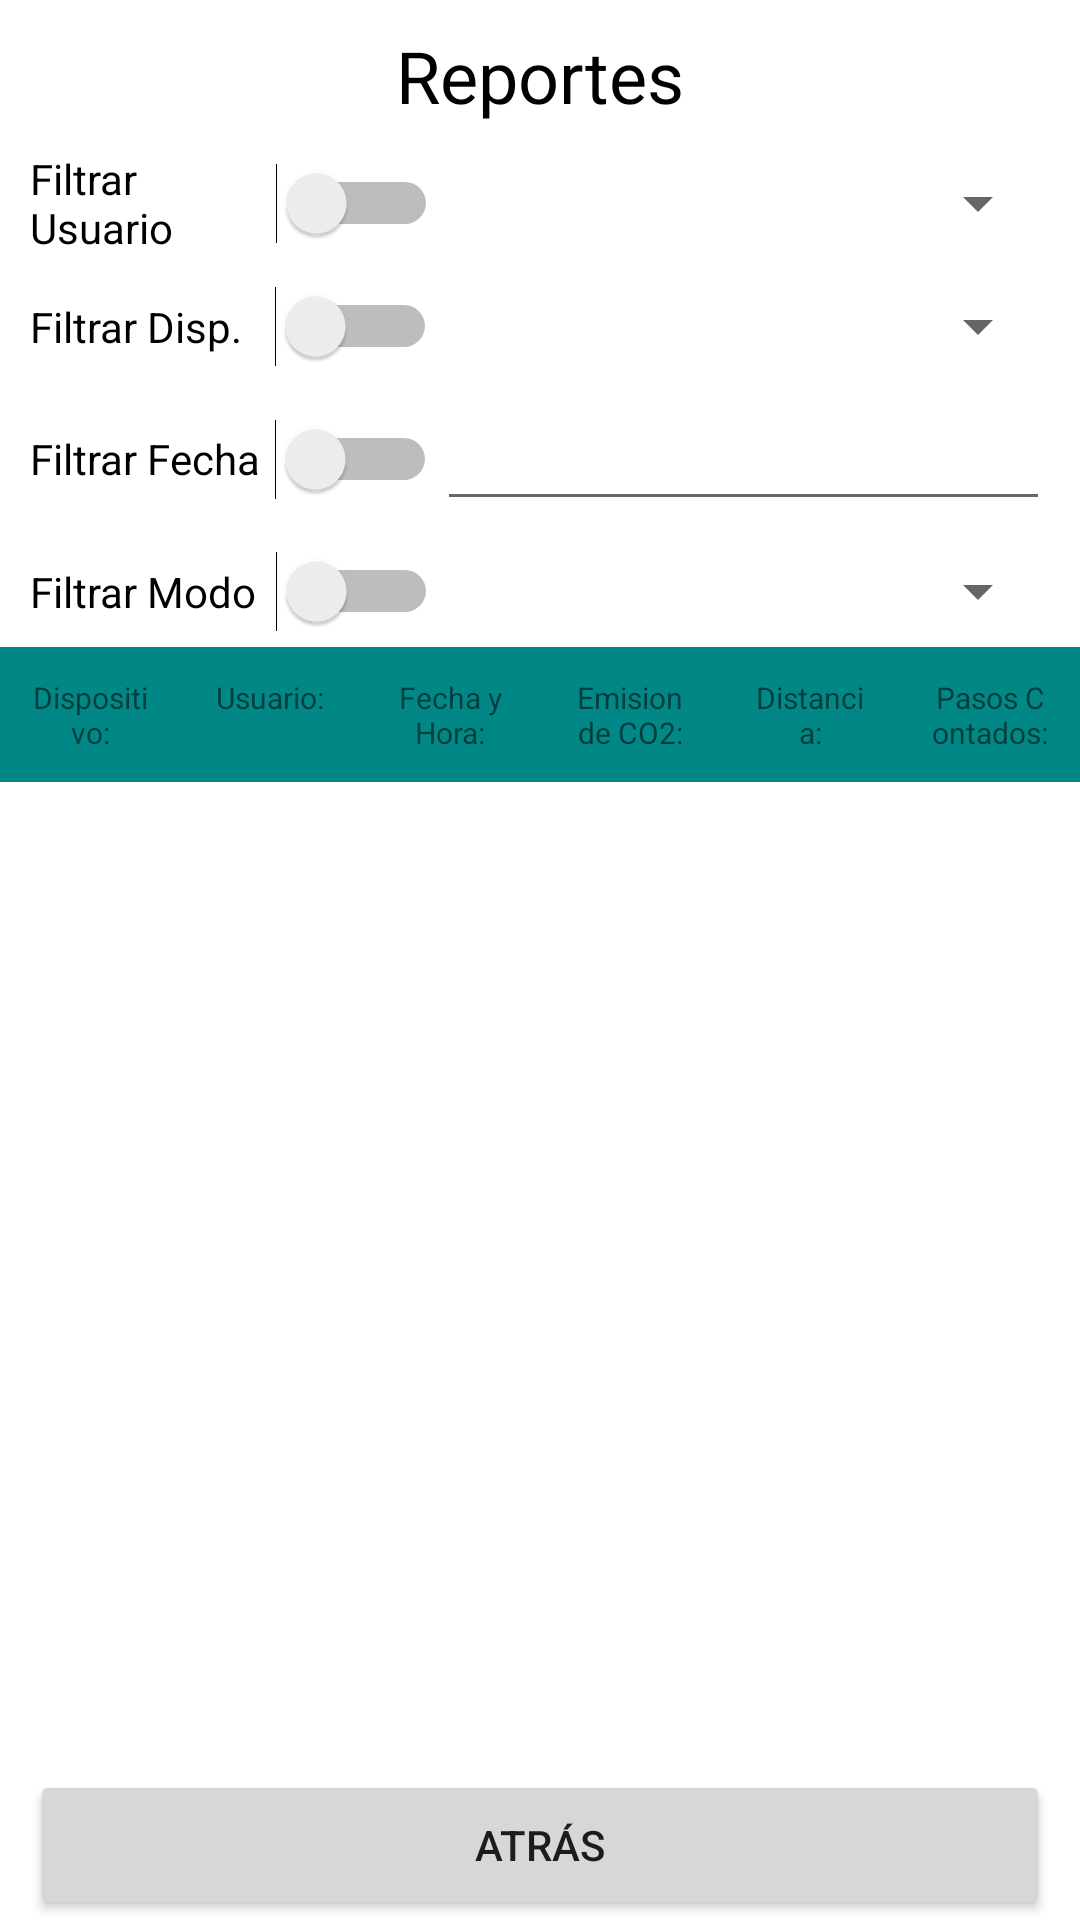

This screen was rendered from an Android layout file. Write that file and the resources it references.
<!-- AndroidManifest.xml: application theme Theme.LoginRegister -->
<!-- res/layout/activity_rqactivity.xml -->
<?xml version="1.0" encoding="utf-8"?>
<androidx.constraintlayout.widget.ConstraintLayout xmlns:android="http://schemas.android.com/apk/res/android"
    xmlns:app="http://schemas.android.com/apk/res-auto"
    xmlns:tools="http://schemas.android.com/tools"
    android:layout_width="match_parent"
    android:layout_height="match_parent"
    android:background="@color/white"
    tools:context=".data.RQActivity">

    <LinearLayout
        android:id="@+id/linearLayout9"
        android:layout_width="0dp"
        android:layout_height="wrap_content"
        android:layout_marginStart="10dp"
        android:layout_marginTop="50dp"
        android:layout_marginEnd="10dp"
        android:orientation="horizontal"
        app:layout_constraintEnd_toEndOf="parent"
        app:layout_constraintStart_toStartOf="parent"
        app:layout_constraintTop_toTopOf="parent">

        <Switch
            android:id="@+id/user_switch"
            android:layout_width="181dp"
            android:layout_height="match_parent"
            android:layout_weight="1"
            android:text="@string/sw_report_name" />

        <Spinner
            android:id="@+id/user_spinner"
            android:layout_width="249dp"
            android:layout_height="match_parent"
            android:layout_weight="1" />
    </LinearLayout>

    <LinearLayout
        android:id="@+id/linearLayout6"
        android:layout_width="0dp"
        android:layout_height="wrap_content"
        android:layout_marginStart="10dp"
        android:layout_marginTop="10dp"
        android:layout_marginEnd="10dp"
        android:orientation="horizontal"
        app:layout_constraintEnd_toEndOf="parent"
        app:layout_constraintStart_toStartOf="parent"
        app:layout_constraintTop_toBottomOf="@+id/linearLayout9">

        <Switch
            android:id="@+id/disp_switch"
            android:layout_width="180dp"
            android:layout_height="match_parent"
            android:layout_weight="1"
            android:text="@string/sw_report_device" />

        <Spinner
            android:id="@+id/disp_spinner"
            android:layout_width="249dp"
            android:layout_height="match_parent"
            android:layout_weight="1" />
    </LinearLayout>

    <LinearLayout
        android:id="@+id/linearLayout4"
        android:layout_width="0dp"
        android:layout_height="wrap_content"
        android:layout_marginStart="10dp"
        android:layout_marginTop="10dp"
        android:layout_marginEnd="10dp"
        android:orientation="horizontal"
        app:layout_constraintEnd_toEndOf="parent"
        app:layout_constraintStart_toStartOf="parent"
        app:layout_constraintTop_toBottomOf="@+id/linearLayout6">

        <Switch
            android:id="@+id/date_switch"
            android:layout_width="180dp"
            android:layout_height="match_parent"
            android:layout_weight="1"
            android:text="@string/sw_report_date" />

        <EditText
            android:id="@+id/date_dt"
            android:layout_width="249dp"
            android:layout_height="wrap_content"
            android:layout_weight="1"
            android:ems="10"
            android:inputType="date" />

    </LinearLayout>

    <LinearLayout
        android:id="@+id/linearLayout5"
        android:layout_width="0dp"
        android:layout_height="wrap_content"
        android:layout_marginStart="10dp"
        android:layout_marginTop="10dp"
        android:layout_marginEnd="10dp"
        android:orientation="horizontal"
        app:layout_constraintEnd_toEndOf="parent"
        app:layout_constraintStart_toStartOf="parent"
        app:layout_constraintTop_toBottomOf="@+id/linearLayout4">

        <Switch
            android:id="@+id/mode_switch"
            android:layout_width="181dp"
            android:layout_height="match_parent"
            android:layout_weight="1"
            android:text="@string/sw_report_mode" />

        <Spinner
            android:id="@+id/mode_spinner"
            android:layout_width="249dp"
            android:layout_height="match_parent"
            android:layout_weight="1" />
    </LinearLayout>

    <TableLayout
        android:id="@+id/HeaderLayout"
        android:layout_width="0dp"
        android:layout_height="45dp"
        android:layout_marginTop="5dp"
        app:layout_constraintEnd_toEndOf="parent"
        app:layout_constraintStart_toStartOf="parent"
        app:layout_constraintTop_toBottomOf="@+id/linearLayout5">

        <TableRow>

            <TextView
                android:layout_width="10dp"
                android:layout_height="wrap_content"
                android:layout_weight="4"
                android:background="@color/teal_700"
                android:gravity="center_horizontal"

                android:padding="10sp"
                android:text="@string/str_device"
                android:textColor="@color/buttonTextColor"
                android:textSize="10sp" />

            <TextView
                android:layout_width="10dp"
                android:layout_height="match_parent"
                android:layout_weight="4"
                android:background="@color/teal_700"
                android:gravity="center_horizontal"

                android:padding="10sp"
                android:text="@string/str_username"
                android:textColor="@color/buttonTextColor"
                android:textSize="10sp" />

            <TextView
                android:layout_width="10dp"
                android:layout_height="wrap_content"
                android:layout_weight="4"
                android:background="@color/teal_700"
                android:gravity="center_horizontal"

                android:padding="10sp"
                android:text="@string/str_datetime"
                android:textColor="@color/buttonTextColor"
                android:textSize="10sp" />

            <TextView
                android:layout_width="10dp"
                android:layout_height="wrap_content"
                android:layout_weight="4"
                android:background="@color/teal_700"
                android:gravity="center_horizontal"

                android:padding="10sp"
                android:text="@string/str_co2"
                android:textColor="@color/buttonTextColor"
                android:textSize="10sp" />

            <TextView
                android:layout_width="10dp"
                android:layout_height="match_parent"
                android:layout_weight="4"
                android:background="@color/teal_700"
                android:gravity="center_horizontal"

                android:padding="10sp"
                android:text="@string/str_dist"
                android:textColor="@color/buttonTextColor"
                android:textSize="10sp" />

            <TextView
                android:layout_width="10dp"
                android:layout_height="wrap_content"
                android:layout_weight="4"
                android:background="@color/teal_700"
                android:gravity="center_horizontal"

                android:padding="10sp"
                android:text="@string/str_stepcounter"
                android:textColor="@color/buttonTextColor"
                android:textSize="10sp" />


        </TableRow>

    </TableLayout>

    <Button
        android:id="@+id/backButton"
        android:layout_width="0dp"
        android:layout_height="50dp"
        android:layout_marginStart="10dp"
        android:layout_marginEnd="10dp"
        android:text="@string/btn_back"
        app:layout_constraintBottom_toBottomOf="parent"
        app:layout_constraintEnd_toEndOf="parent"
        app:layout_constraintStart_toStartOf="parent" />

    <androidx.recyclerview.widget.RecyclerView
        android:id="@+id/tableRecycler"
        android:layout_width="0dp"
        android:layout_height="0dp"
        app:layout_constraintBottom_toTopOf="@+id/backButton"
        app:layout_constraintEnd_toEndOf="parent"
        app:layout_constraintStart_toStartOf="parent"
        app:layout_constraintTop_toBottomOf="@+id/HeaderLayout"/>

    <TextView
        android:id="@+id/header_rq"
        android:layout_width="wrap_content"
        android:layout_height="wrap_content"
        android:text="@string/btn_reportview"
        android:textColor="@color/black"
        android:textSize="24sp"
        app:layout_constraintBottom_toTopOf="@+id/linearLayout9"
        app:layout_constraintEnd_toEndOf="parent"
        app:layout_constraintStart_toStartOf="parent"
        app:layout_constraintTop_toTopOf="parent" />

</androidx.constraintlayout.widget.ConstraintLayout>
<!-- resources referenced by this layout -->
<resources>
  <color name="black">#FF000000</color>
  <color name="teal_700">#FF018786</color>
  <color name="white">#FFFFFFFF</color>
  <string name="btn_back">Atrás</string>
  <string name="btn_reportview">Reportes</string>
  <string name="str_co2">Emision de CO2:</string>
  <string name="str_datetime">Fecha y Hora:</string>
  <string name="str_device">Dispositivo:</string>
  <string name="str_dist">Distancia:</string>
  <string name="str_stepcounter">Pasos Contados:</string>
  <string name="str_username">Usuario:</string>
  <string name="sw_report_date">Filtrar Fecha</string>
  <string name="sw_report_device">Filtrar Disp.</string>
  <string name="sw_report_mode">Filtrar Modo</string>
  <string name="sw_report_name">Filtrar Usuario</string>
  <style name="Theme.LoginRegister" parent="Theme.MaterialComponents.Light.DarkActionBar">
          
          <item name="colorPrimary">@color/lightgreen</item>
          <item name="colorPrimaryVariant">@color/lightgreen</item>
          <item name="colorOnPrimary">@color/white</item>
          
          <item name="colorSecondary">@color/teal_200</item>
          <item name="colorSecondaryVariant">@color/teal_700</item>
          <item name="colorOnSecondary">@color/black</item>
          
          <item name="android:statusBarColor" tools:targetApi="l">?attr/colorPrimaryVariant</item>
          
      </style>
  <color name="lightgreen">#608900</color>
  <color name="teal_200">#FF03DAC5</color>
</resources>
